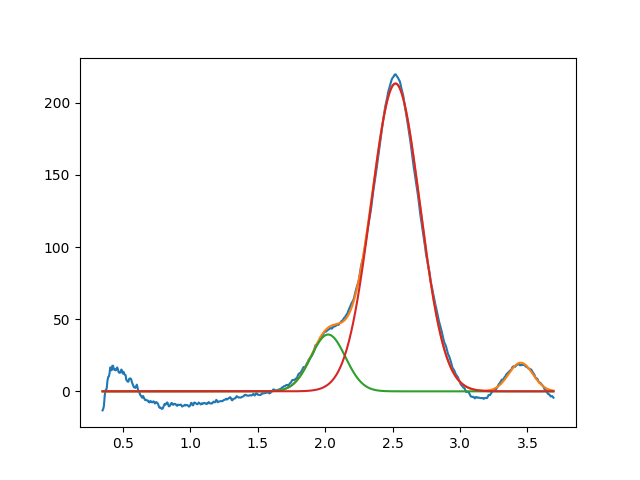

Data behind this chart, as committed beside it:
2.022391953950795074e+00, 3.937561396702351146e+01, 2.999999999999924949e-01, 9.999999999999937828e-01
2.521761670470605843e+00, 2.132344278174904559e+02, 4.268107689734548238e-01, 9.999999999999432676e-01
3.450000000000013944e+00, 1.986633682654615640e+01, 2.097551819300786102e-01, 9.999999999999998890e-01
